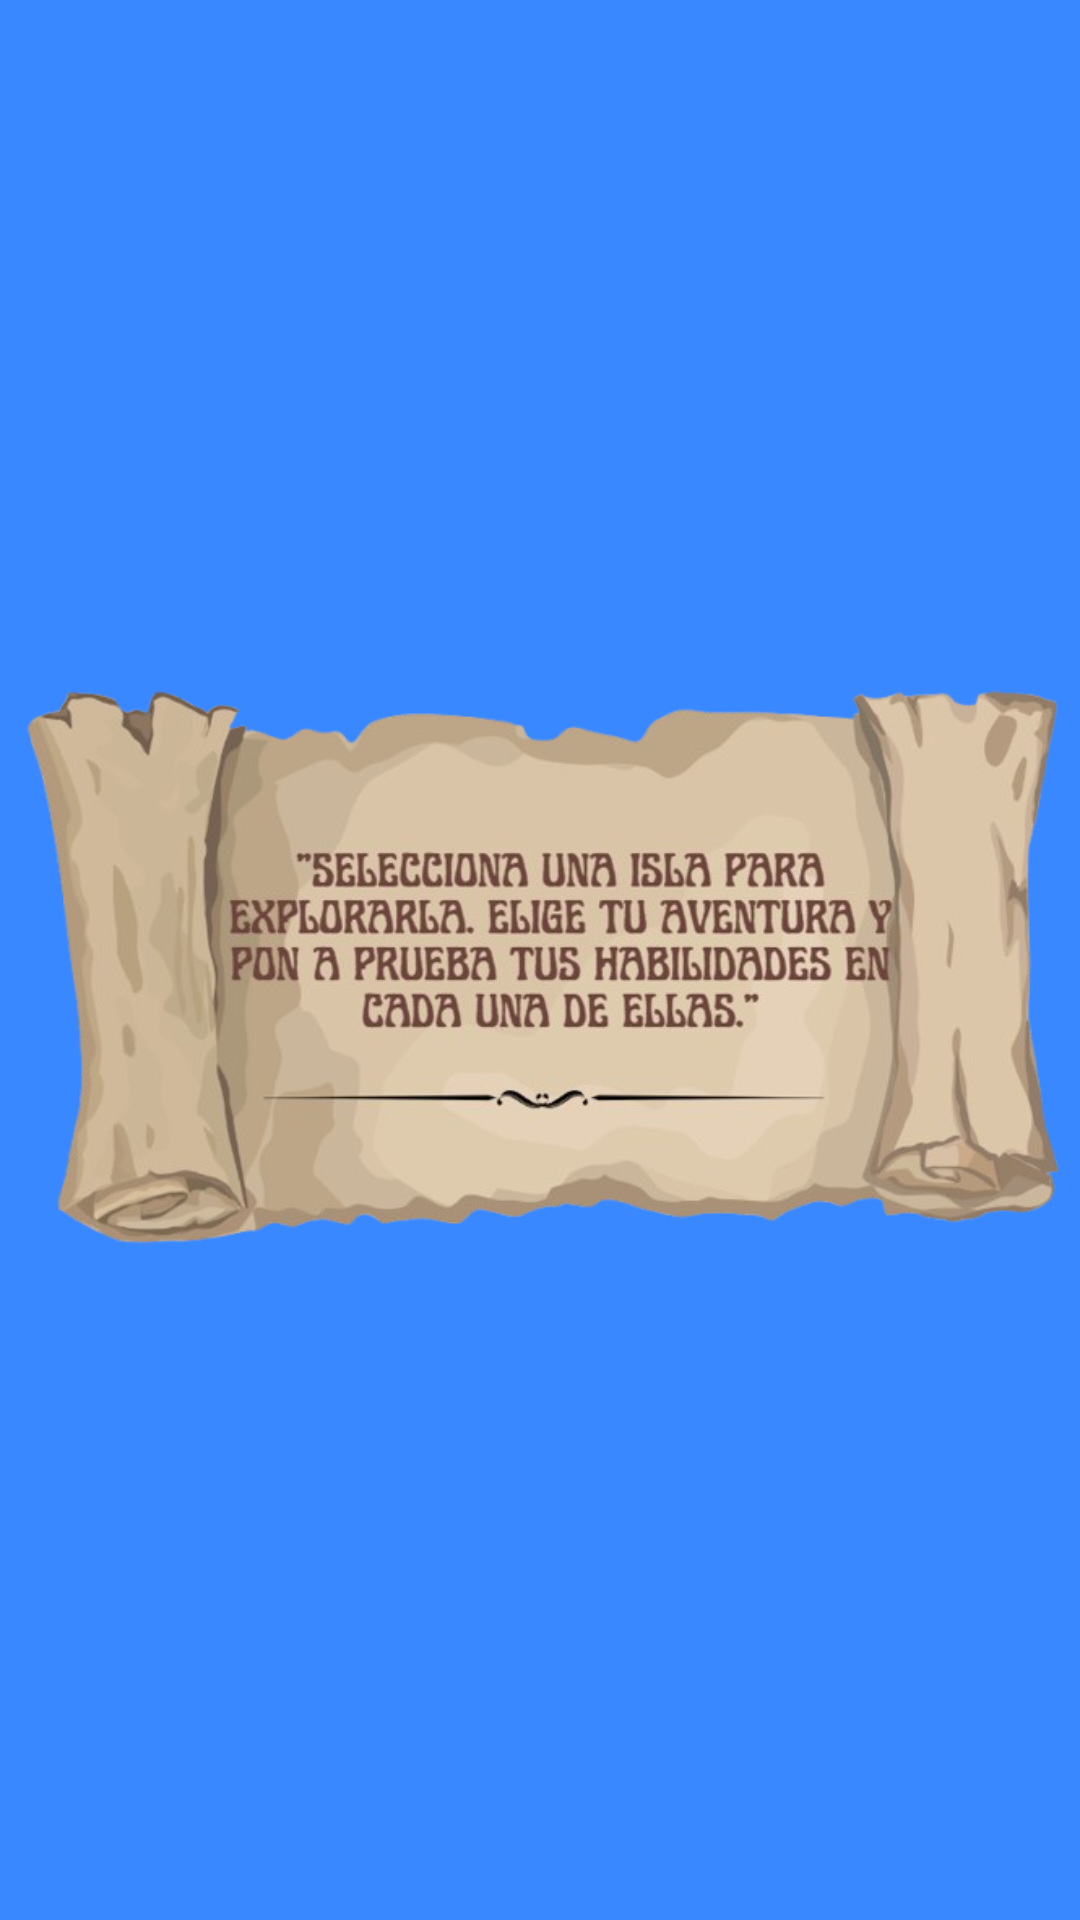

Write the Android layout XML for this screen, with the resource values it uses.
<!-- AndroidManifest.xml: application theme Theme.ZAVIRA_MOVIL -->
<!-- res/layout/activity_splash.xml -->
<?xml version="1.0" encoding="utf-8"?>
<FrameLayout xmlns:android="http://schemas.android.com/apk/res/android"
    android:layout_width="match_parent"
    android:layout_height="match_parent"
    android:background="#3988FF"> 

    
    <ImageView
        android:id="@+id/bgSplash"
        android:layout_width="match_parent"
        android:layout_height="match_parent"
        android:scaleType="centerCrop"
        android:src="@drawable/fondo" />

    <ImageView
        android:id="@+id/bgBlurred"
    android:layout_width="match_parent"
    android:layout_height="match_parent"
    android:scaleType="centerCrop"
    android:src="@drawable/fondo_borroso" />


    <ImageView
        android:id="@+id/imgMapa"
    android:layout_width="wrap_content"
    android:layout_height="wrap_content"
    android:layout_gravity="center"
    android:src="@drawable/mapa" />

</FrameLayout>
<!-- resources referenced by this layout -->
<resources>
  <!-- drawable mapa: png bitmap (drawable, 253128 bytes) -->
  <style name="Theme.ZAVIRA_MOVIL" parent="Base.Theme.ZAVIRA_MOVIL" />
  <style name="Base.Theme.ZAVIRA_MOVIL" parent="Theme.Material3.DayNight.NoActionBar">
          
          
      </style>
</resources>
